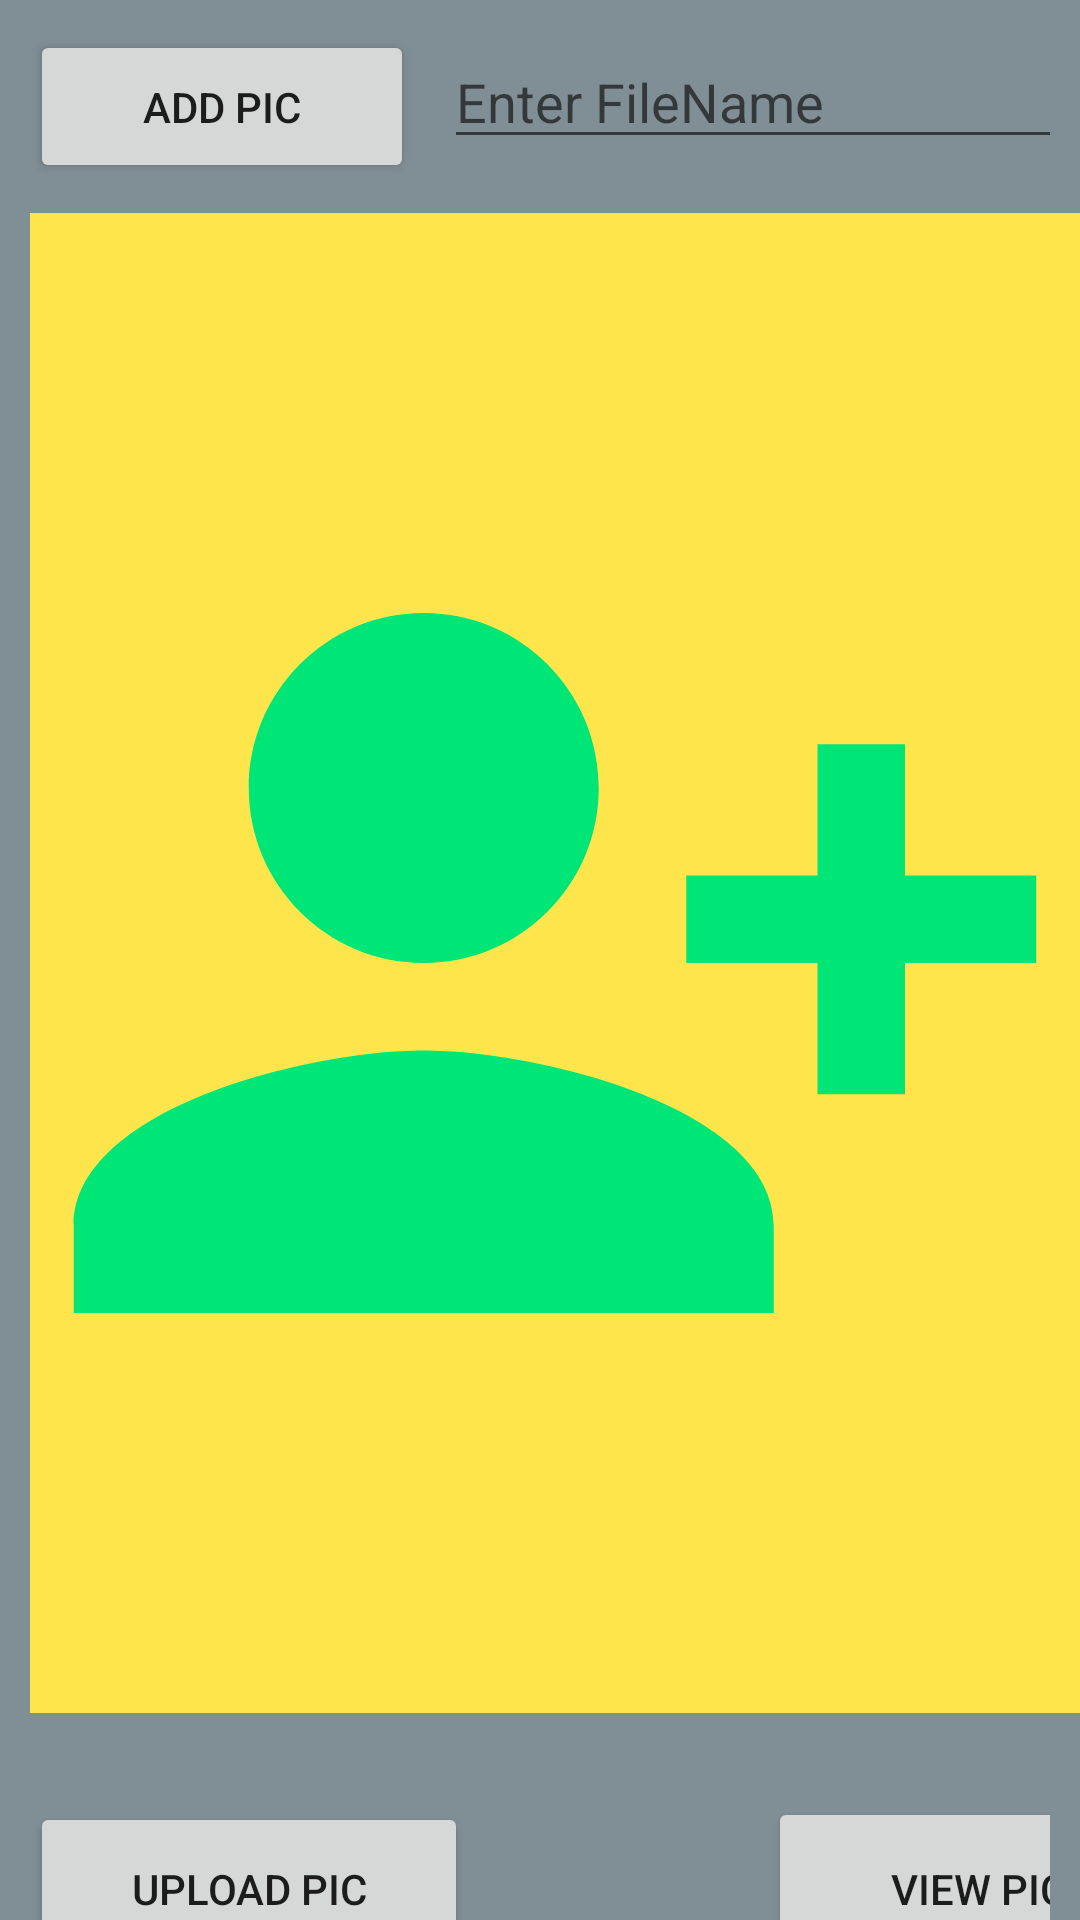

The Android layout XML behind this screen, and the referenced resources:
<!-- AndroidManifest.xml: application theme Theme.StarTechnical -->
<!-- res/layout/activity_manag_documents.xml -->
<?xml version="1.0" encoding="utf-8"?>
<LinearLayout xmlns:android="http://schemas.android.com/apk/res/android"
    xmlns:app="http://schemas.android.com/apk/res-auto"
    xmlns:tools="http://schemas.android.com/tools"
    android:layout_width="match_parent"
    android:layout_height="match_parent"
    android:orientation="vertical"
    tools:context=".Main_Classes.Manage_Documents_D"
    android:background="#808e95">

    <LinearLayout
        android:layout_width="match_parent"
        android:layout_height="51dp"
        android:layout_marginStart="10dp"
        android:layout_marginLeft="10dp"
        android:layout_marginTop="10dp"
        android:layout_marginEnd="10dp"
        android:layout_marginRight="10dp"
        android:orientation="horizontal">

        <Button
            android:id="@+id/ChoosePic"
            android:layout_width="128dp"
            android:layout_height="match_parent"
            android:text="@string/add_pic">

        </Button>

        <EditText
            android:id="@+id/PicName"
            android:layout_width="265dp"
            android:layout_height="wrap_content"
            android:layout_marginStart="10dp"
            android:layout_marginLeft="10dp"
            android:hint="@string/enter_filename">

        </EditText>


    </LinearLayout>

    <LinearLayout
        android:layout_width="match_parent"
        android:layout_height="518dp"
        android:layout_marginStart="10dp"
        android:layout_marginLeft="10dp"
        android:layout_marginTop="10dp">

        <ImageView
            android:id="@+id/imgAdd"
            android:layout_width="match_parent"
            android:layout_height="500dp"
            app:srcCompat="@drawable/addperson"
            android:background="#ffe54c">

        </ImageView>
    </LinearLayout>

    <LinearLayout
        android:layout_width="match_parent"
        android:layout_height="82dp"
        android:layout_margin="10dp">

        <Button
            android:id="@+id/upload"
            android:layout_width="146dp"
            android:layout_height="58dp"
            android:text="@string/upload_pic">

        </Button>

        <Button
            android:id="@+id/Rview"
            android:layout_width="149dp"
            android:layout_height="61dp"
            android:layout_marginStart="100dp"
            android:layout_marginLeft="100dp"
            android:text="@string/view_pics">

        </Button>

    </LinearLayout>
</LinearLayout>
<!-- resources referenced by this layout -->
<resources>
  <!-- drawable addperson (drawable) -->
  <vector android:height="24dp" android:tint="#00e676"
      android:viewportHeight="24" android:viewportWidth="24"
      android:width="24dp" xmlns:android="http://schemas.android.com/apk/res/android">
      <path android:fillColor="@android:color/white" android:pathData="M13,8c0,-2.21 -1.79,-4 -4,-4S5,5.79 5,8s1.79,4 4,4S13,10.21 13,8zM15,10v2h3v3h2v-3h3v-2h-3V7h-2v3H15zM1,18v2h16v-2c0,-2.66 -5.33,-4 -8,-4S1,15.34 1,18z"/>
  </vector>
  <string name="add_pic">Add Pic</string>
  <string name="enter_filename">Enter FileName</string>
  <string name="upload_pic">Upload Pic</string>
  <string name="view_pics">View Pics</string>
  <style name="Theme.StarTechnical" parent="Theme.MaterialComponents.DayNight.DarkActionBar">
          
          <item name="colorPrimary">#BDBDBD</item>
          <item name="colorPrimaryVariant">#757575</item>
          <item name="colorOnPrimary">@color/white</item>
          
          <item name="colorSecondary">@color/teal_200</item>
          <item name="colorSecondaryVariant">@color/teal_700</item>
          <item name="colorOnSecondary">#90a4ae</item>
          
          <item name="android:statusBarColor" tools:targetApi="l">?attr/colorPrimaryVariant</item>
          
      </style>
  <color name="white">#FFFFFFFF</color>
  <color name="teal_200">#FF03DAC5</color>
  <color name="teal_700">#FF018786</color>
</resources>
